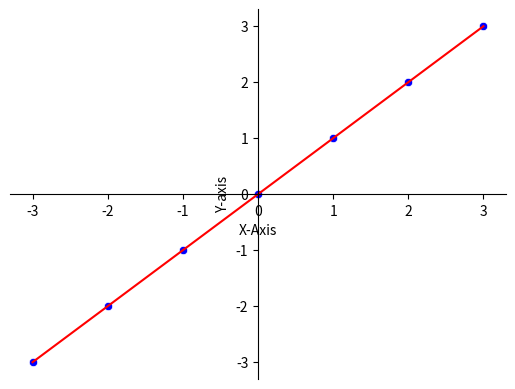

Here is the Python script that generated this plot:
import matplotlib.pyplot as plt
import seaborn as sns

data = [[0,0],[1,1],[2,2],[3,3],[-1,-1],[-2,-2],[-3,-3]]
 #splitting into x and y axis
x=[point[0] for point in data]
y=[point[1] for point in data]

#plotting the graph
sns.scatterplot(x=x,y=x,color='blue')
# Plot line connecting the points
sns.lineplot(x=x, y=y, color='red')
#Show plot

# Move spines to zero
ax = plt.gca()
ax.spines['left'].set_position('zero')
ax.spines['bottom'].set_position('zero')
ax.spines['right'].set_color('none')
ax.spines['top'].set_color('none')

plt.xlabel("X-Axis")
plt.ylabel("Y-axis")
plt.show()